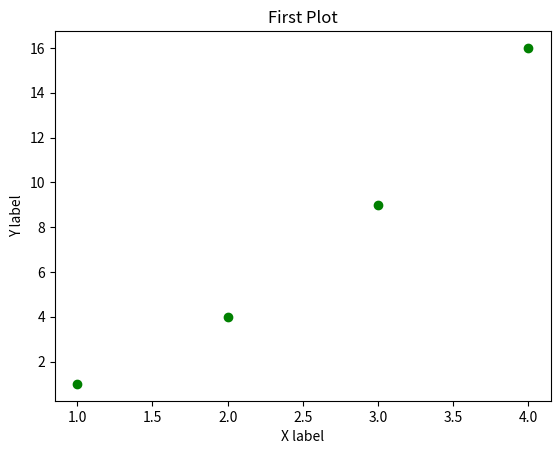

Write the Python code that produced this figure.
import matplotlib.pyplot as plt
import numpy as np
plt.plot([1, 2, 3, 4], [1, 4, 9, 16], "go")
plt.title("First Plot")
plt.xlabel("X label")
plt.ylabel("Y label")
plt.show()